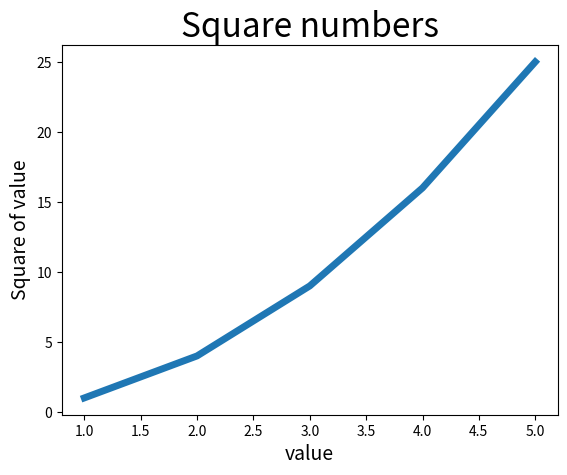

The script that saved this image:
#!/usr/bin/env python3
import matplotlib.pyplot as plt

input_values = [1, 2, 3, 4, 5]
squares = [1, 4, 9, 16, 25]
plt.plot(input_values,squares, linewidth=5)

plt.title("Square numbers", fontsize=24)
plt.xlabel("value", fontsize=14)
plt.ylabel("Square of value", fontsize=14)
# 刻度字号
plt.tick_params(axis='both', labelsize=10)

plt.show()

# 自动保存图表：使用plt.savefig()替换plt.show
# bbox_inches='tight'表示将图表多余的空白区域裁剪掉
#plt.savefig('squares_plot.png', bbox_inches='tight')
